Run: headless pygame with SDL's dummy video driver; simulated clock (each Clock.tick advances the game by its frame time, no real sleeping); random seed 0; keys injected as events and as key.get_pressed() state; no mouse input.
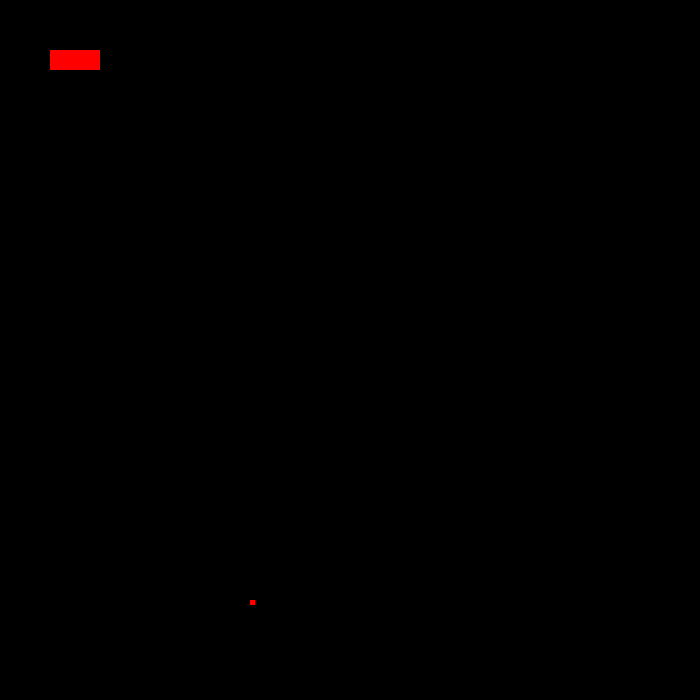
Frame 1 of 4 · flips 1–60 · no input
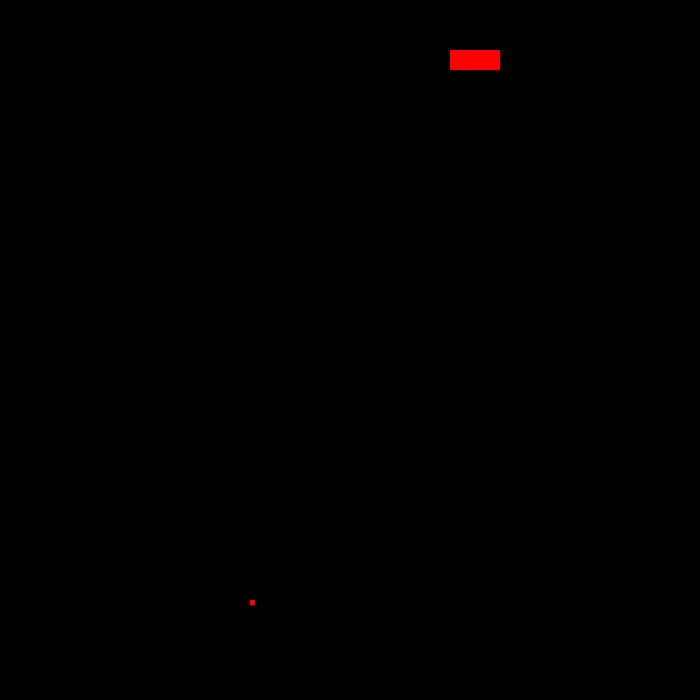
Frame 2 of 4 · flips 61–180 · tapped SPACE, RETURN · held RIGHT (→), D
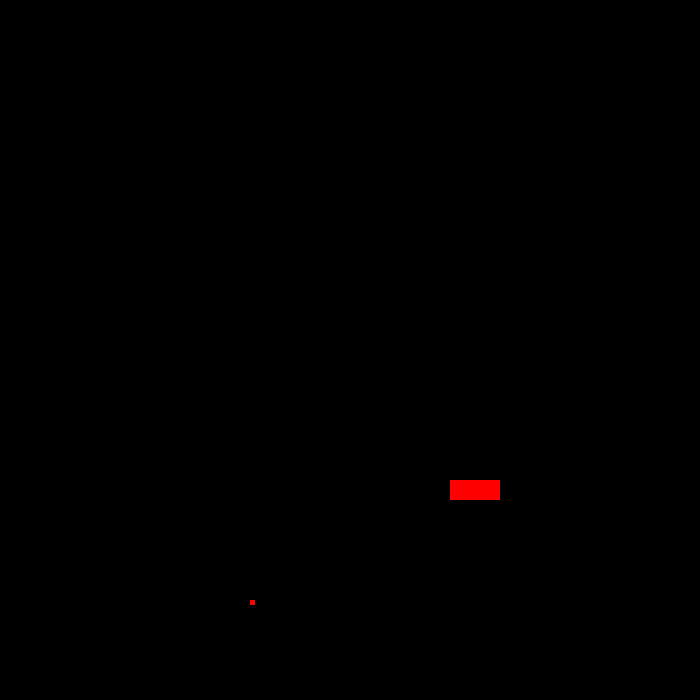
Frame 3 of 4 · flips 181–300 · held DOWN (↓), S
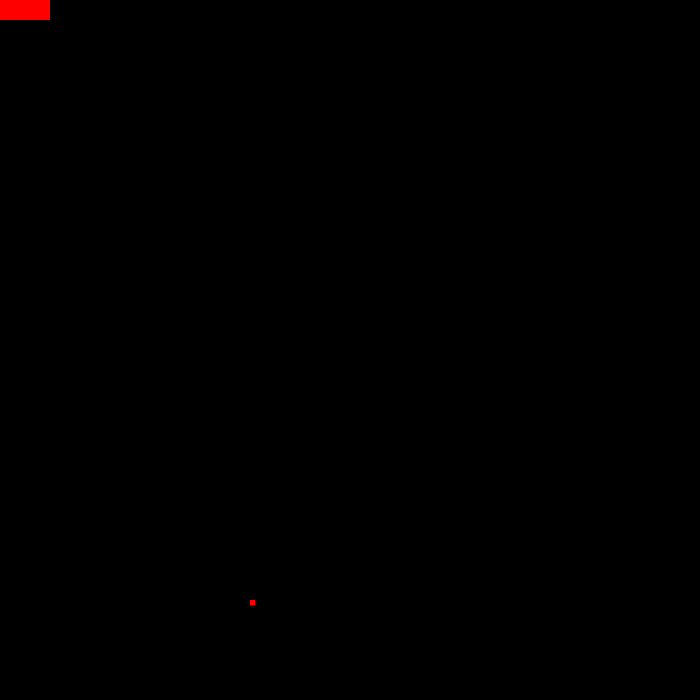
Frame 4 of 4 · flips 301–420 · held LEFT (←), A, UP (↑), W

The pygame program that drew these frames:

import pygame
import math
pygame.init()

win = pygame.display.set_mode((700 ,700))

pygame.display.set_caption('Worms Eater')

run = True


class character():

    def __init__(self,x,y,width,heigth,vel):
        self.x = x
        self.y = y
        self.width = width
        self.heigth = heigth
        self.vel = vel
        self.jumpCount = 10
        self.isJump = False
        self.keys = pygame.key.get_pressed()

    def movement(self):
        self.keys = pygame.key.get_pressed()

        if self.keys[pygame.K_LEFT] and self.x > 0:
            self.x -= self.vel
        if self.keys[pygame.K_RIGHT] and self.x < 500 - self.width:
            self.x += self.vel

        if not self.isJump:
            if self.keys[pygame.K_UP] and self.y > 0:
                self.y -= self.vel
            if self.keys[pygame.K_DOWN] and self.y < 500 - self.heigth:
                self.y += self.vel
            if self.keys[pygame.K_SPACE]:
                self.isJump = True
        else:
            if self.jumpCount >= -10:
                self.neg = 1
                if self.jumpCount < 0:
                    self.neg = -1
                self.y -= (self.jumpCount ** 2) * 0.5 * self.neg
                self.jumpCount -= 1

            else:
                self.isJump = False
                self.jumpCount = 10

    def draw(self):
        pygame.draw.rect(win, (255, 0, 0), (self.x, self.y, self.width, self.heigth))



draw = False
t = 0
x = 250
y = 600
timer = 0.1
nug = 1
ch = character(50,50,50,20,5)
while run:
    pygame.time.delay(50)


    for event in pygame.event.get():
        if event.type == pygame.QUIT:
            run = False

    if pygame.key.get_pressed()[pygame.K_e]:
        draw = True

    speed = 50
    alpha = math.radians(85)
    g = -9.81

    if y > 600:
        y = 600

    if draw:

        x += speed * math.cos(alpha) * t
        y += (-(-(1 / 2) * g * math.pow(2,t)  + (speed * math.sin(alpha) * t))) * nug
        t += timer


    pygame.draw.rect(win, (255, 0, 0), (x, y, 5, 5))
    pygame.display.update()
    print('Temps =', t)
    print('Position y =', y)
    if not draw:
        t = 0
        timer = 0.1
    if t >= 1:
        nug = -1
        timer = -0.1
    if t <= 0:
        nug = 1
        draw = False


    ch.movement()
    win.fill((0,0,0))
    ch.draw()



pygame.quit()
